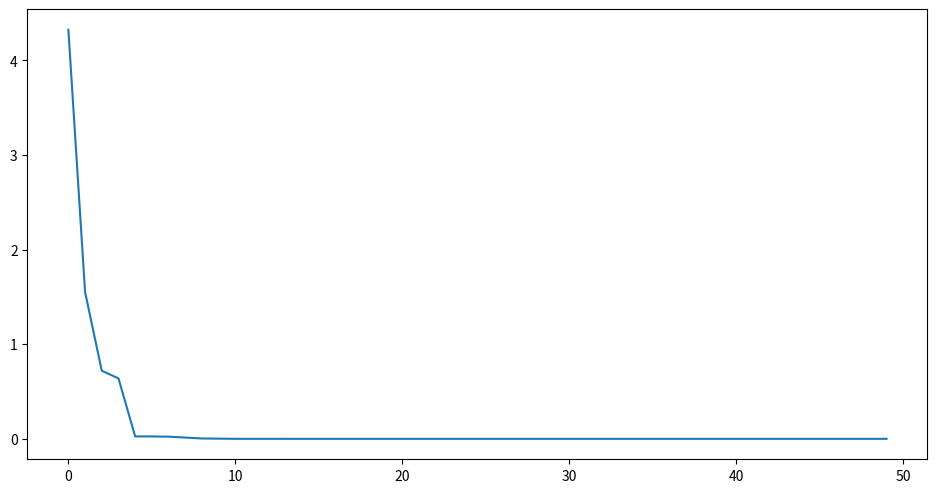

Recreate this plot in Python.
#p1 : ingredients
import numpy as np
import random
import matplotlib.pyplot as plt
lowerbound , uperbound = 0 , 10
n_population , n_variables , maxiter = 50 , 3 , 50
#population
pop = np.zeros((n_population,2,n_variables))
result = np.zeros(maxiter)
a = 2-np.linspace(0,2,maxiter)
x1,x2,x3 = np.zeros((n_variables)) , np.zeros((n_variables)) , np.zeros((n_variables))
xnew = np.zeros((n_variables))
#indexes
positon , fitness = 0 , 1
#p2: function---------------------------------------------------------------------------------------------------------
def sphere(x):
    return np.sum(x**2)
#p3 : random population-----------------------------------------------------------------------------------------------
for i in range(n_population):
    pop[i][positon] = np.random.uniform(lowerbound,uperbound,n_variables) 
    pop[i][fitness][0] = sphere(pop[i][positon])
pop = pop[np.argsort(pop[: , fitness , 0])]
#main loop------------------------------------------------------------------------------------------------------------
for i in range(maxiter):    
    alpha= pop[0]
    beta = pop[1]
    delta = pop[2]
    for k in range(n_population):        
        A1, A2, A3 = (2 * a[i] * random.random()) - a[i] , (2 * a[i] * random.random()) - a[i], (2 * a[i] * random.random())- a[i]
        C1, C2, C3 = 2 * random.random(), 2*random.random(), 2*random.random()
        x1 = alpha[positon] - (A1 * abs(C1*alpha[positon] - pop[k][positon]))
        x2 = beta[positon] - (A2 * abs(C2*beta[positon] - pop[k][positon]))
        x3 = delta[positon] - (A3 * abs(C3*delta[positon] - pop[k][positon]))
        xnew = (x1 + x2 + x3)/3
        if random.random() > (float(i/maxiter)) :
            index = random.randint(0,n_variables-1)
            A1, A2, A3 = (2 * a[i] * random.random()) - a[i] , (2 * a[i] * random.random()) - a[i], (2 * a[i] * random.random())- a[i]
            C1, C2, C3 = 2 * random.random(), 2*random.random(), 2*random.random()
            x1[index] = alpha[positon][index] - (A1 * abs(C1*alpha[positon][index] - pop[k][positon][index]))
            x2[index] = beta[positon][index] - (A2 * abs(C2*beta[positon][index] - pop[k][positon][index]))
            x3[index] = delta[positon][index] - (A3 * abs(C3*delta[positon][index] - pop[k][positon][index]))
            xnew[index] = (x1[index] + x2[index] + x3[index])/3               
        fnew = sphere(xnew)    
        if pop[k][fitness][0] > fnew and all(xnew > lowerbound) and all(xnew < uperbound):
            pop[k][fitness][0] = fnew
            pop[k][positon] = xnew            
    pop = pop[np.argsort(pop[: , fitness , 0])] 
    result[i] = pop[0][fitness][0]
    if i % 9 == 0 :print(f"iter = {i} --- best = {result[i]} --- alpha = {alpha[positon]}")    
fig = plt.figure(figsize=(10,5))
axs = fig.add_axes([0,0,0.9,0.9])
axs.plot(np.arange(maxiter),result )